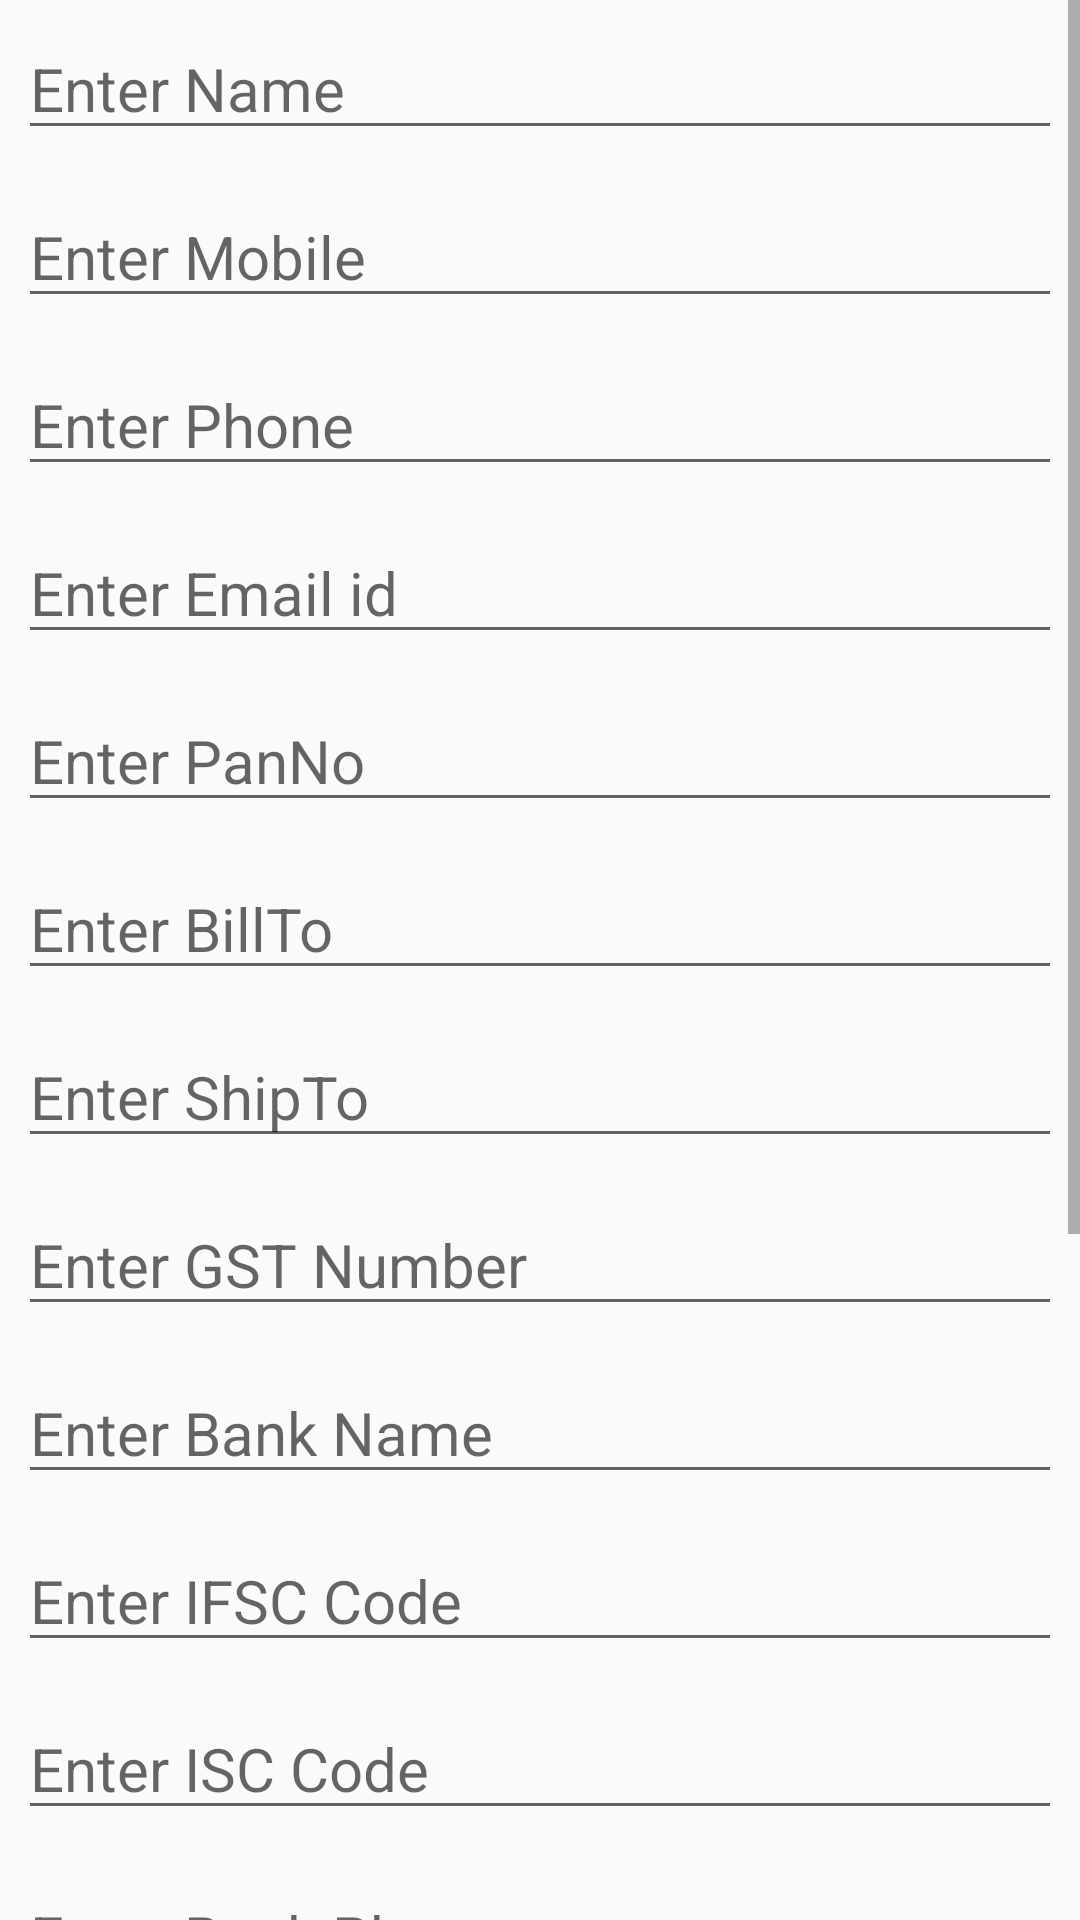

Reconstruct the res/layout file that produces this screen, plus the resources it refers to.
<!-- AndroidManifest.xml: application theme AppTheme -->
<!-- res/layout/activity_clientreg.xml -->
<?xml version="1.0" encoding="utf-8"?>
<ScrollView
    android:layout_height="match_parent"
    android:layout_width="match_parent"
    android:fillViewport="true"
    xmlns:android="http://schemas.android.com/apk/res/android" >

<LinearLayout
    xmlns:android="http://schemas.android.com/apk/res/android" android:layout_width="match_parent"
    android:layout_height="match_parent"
    android:orientation="vertical">

        <EditText
            android:layout_width="match_parent"
            android:layout_height="wrap_content"
            android:layout_margin="6dp"
            android:textSize="20sp"
            android:hint="Enter Name"
            android:id="@+id/client_name"  />
        <EditText
            android:layout_width="match_parent"
            android:layout_height="wrap_content"
            android:layout_margin="6dp"
            android:textSize="20sp"
            android:hint="Enter Mobile"
            android:inputType="number"
            android:id="@+id/client_mobile"  />
        <EditText
            android:layout_width="match_parent"
            android:layout_height="wrap_content"
            android:layout_margin="6dp"
            android:textSize="20sp"
            android:hint="Enter Phone"
            android:inputType="number"
            android:id="@+id/client_phone"  />
        <EditText
            android:layout_width="match_parent"
            android:layout_height="wrap_content"
            android:layout_margin="6dp"
            android:textSize="20sp"
            android:hint="Enter Email id"
            android:id="@+id/client_email"  />
        <EditText
            android:layout_width="match_parent"
            android:layout_height="wrap_content"
            android:layout_margin="6dp"
            android:textSize="20sp"
            android:hint="Enter PanNo"
            android:id="@+id/client_panno"  />
        <EditText
            android:layout_width="match_parent"
            android:layout_height="wrap_content"
            android:layout_margin="6dp"
            android:textSize="20sp"
            android:hint="Enter BillTo"
            android:id="@+id/client_billto"  />
        <EditText
            android:layout_width="match_parent"
            android:layout_height="wrap_content"
            android:layout_margin="6dp"
            android:textSize="20sp"
            android:hint="Enter ShipTo"
            android:id="@+id/client_shipto"  />
        <EditText
            android:layout_width="match_parent"
            android:layout_height="wrap_content"
            android:layout_margin="6dp"
            android:textSize="20sp"
            android:hint="Enter GST Number"
            android:id="@+id/client_gst"  />
        <EditText
            android:layout_width="match_parent"
            android:layout_height="wrap_content"
            android:layout_margin="6dp"
            android:textSize="20sp"
            android:hint="Enter Bank Name"
            android:id="@+id/client_bankname"  />
        <EditText
            android:layout_width="match_parent"
            android:layout_height="wrap_content"
            android:layout_margin="6dp"
            android:textSize="20sp"
            android:hint="Enter IFSC Code"
            android:id="@+id/client_ifsc"  />
        <EditText
            android:layout_width="match_parent"
            android:layout_height="wrap_content"
            android:layout_margin="6dp"
            android:textSize="20sp"
            android:hint="Enter ISC Code"
            android:id="@+id/client_isc"  />
        <EditText
            android:layout_width="match_parent"
            android:layout_height="wrap_content"
            android:layout_margin="6dp"
            android:textSize="20sp"
            android:hint="Enter Bank Phone"
            android:id="@+id/client_bankphone"  />
        <EditText
            android:layout_width="match_parent"
            android:layout_height="wrap_content"
            android:layout_margin="6dp"
            android:textSize="20sp"
            android:hint="Enter Account Number"
            android:id="@+id/client_accno"  />
        <EditText
            android:layout_width="match_parent"
            android:layout_height="wrap_content"
            android:layout_margin="6dp"
            android:textSize="20sp"
            android:hint="Enter MSME Number"
            android:id="@+id/client_msmeno"  />
        <EditText
            android:layout_width="match_parent"
            android:layout_height="wrap_content"
            android:layout_margin="6dp"
            android:textSize="20sp"
            android:hint="Enter Preferred Transport Type"
            android:id="@+id/client_preferred_transport"  />
        <CheckBox
            android:layout_width="match_parent"
            android:layout_height="wrap_content"
            android:text="Client"
            android:textSize="20sp"
            android:id="@+id/client_checkclient"/>
        <CheckBox
            android:layout_width="match_parent"
            android:layout_height="wrap_content"
            android:text="Supplier"
            android:textSize="20sp"
            android:id="@+id/client_checksupplier"/>

        <CheckBox
            android:layout_width="match_parent"
            android:layout_height="wrap_content"
            android:text="Transporter"
            android:textSize="20sp"
            android:id="@+id/client_checktransport"/>
        <Button
            android:layout_width="wrap_content"
            android:layout_height="wrap_content"
            android:layout_gravity="center"
            android:layout_marginTop="12dp"
            android:text="Confirm Addition ?"
            android:textSize="20sp"
            android:textColor="@android:color/black"
            android:id="@+id/client_submit"/>

</LinearLayout>
</ScrollView>
<!-- resources referenced by this layout -->
<resources>
  <style name="AppTheme" parent="Theme.AppCompat.Light.DarkActionBar">
          
          <item name="colorPrimary">@color/colorPrimary</item>
          <item name="colorPrimaryDark">@color/colorPrimaryDark</item>
          <item name="colorAccent">@color/colorAccent</item>
      </style>
  <color name="colorPrimary">#593397</color>
  <color name="colorPrimaryDark">#370886</color>
  <color name="colorAccent">#EBC207</color>
</resources>
